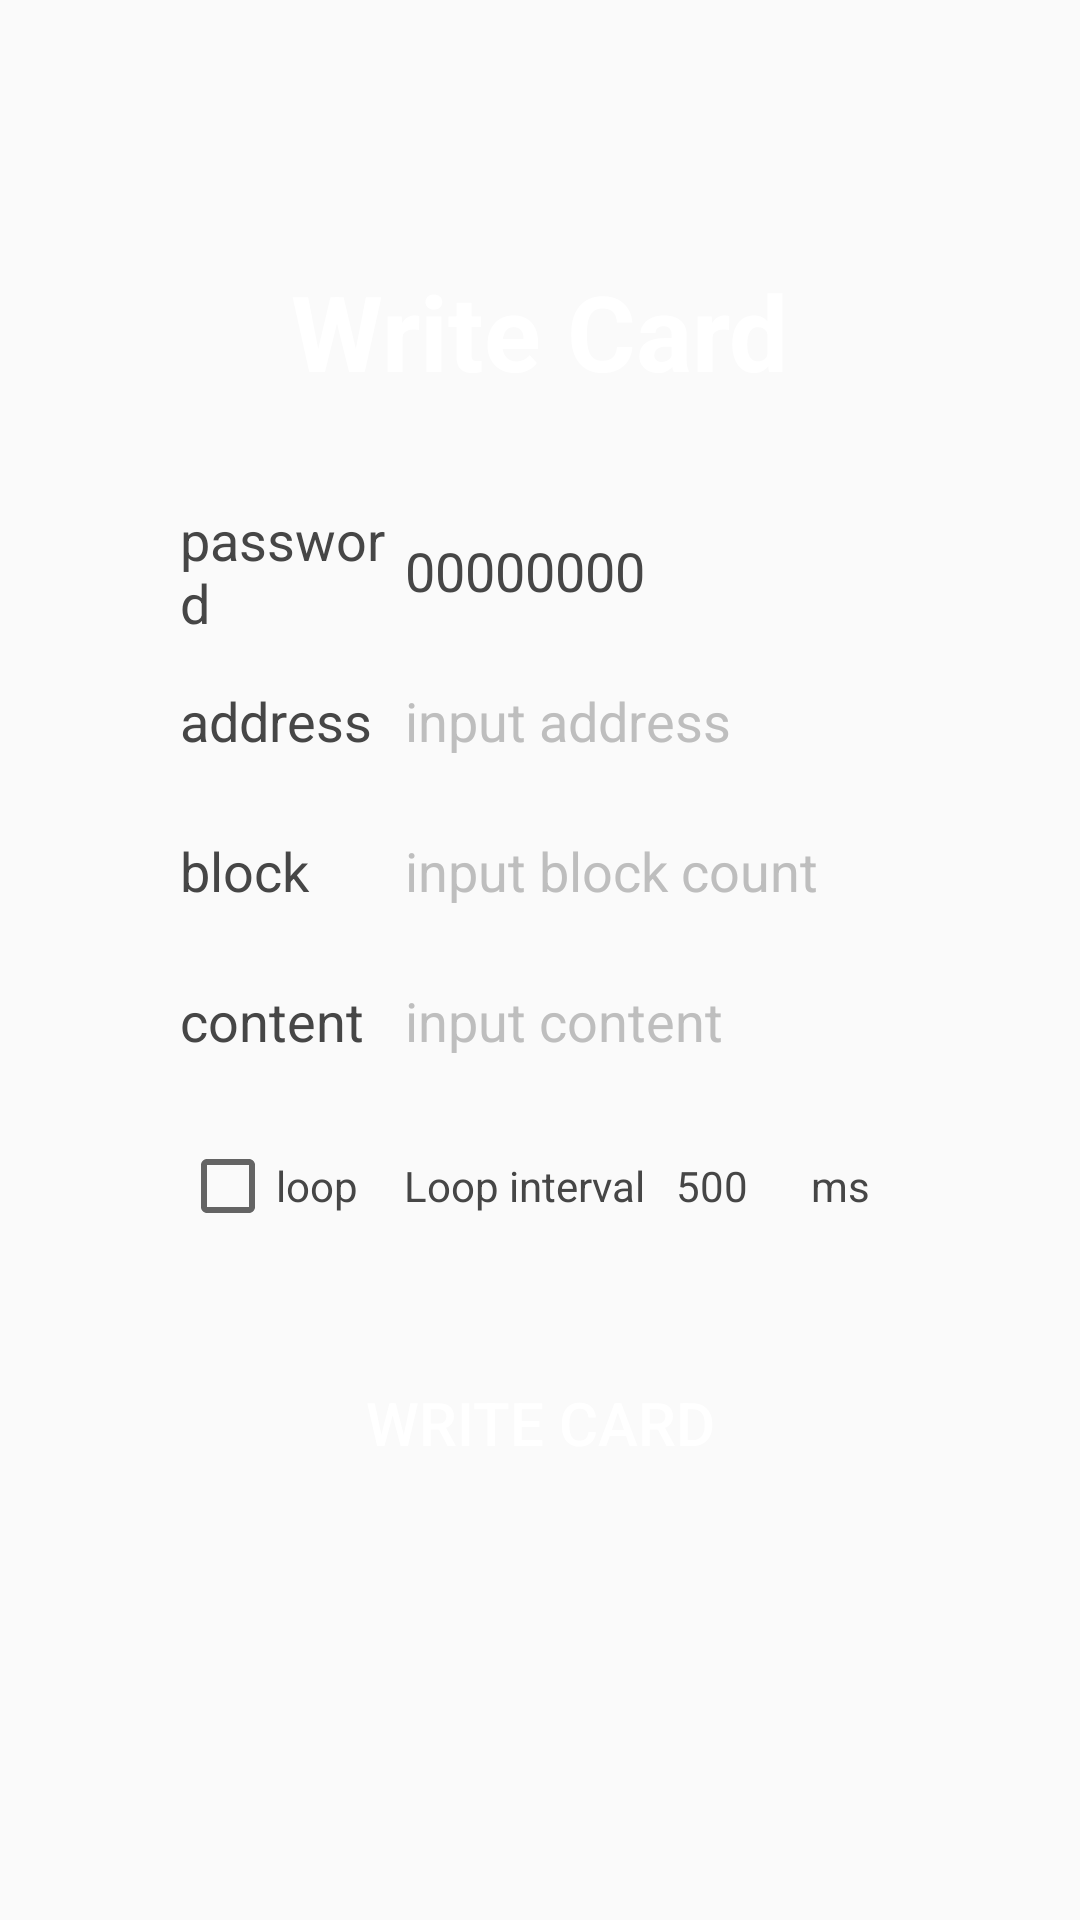

The Android layout XML behind this screen, and the referenced resources:
<!-- AndroidManifest.xml: application theme AppTheme -->
<!-- res/layout/dialog_write.xml -->
<?xml version="1.0" encoding="utf-8"?>
<LinearLayout xmlns:android="http://schemas.android.com/apk/res/android"
    android:layout_width="match_parent"
    android:layout_height="match_parent"
    android:background="@color/transparent"
    android:gravity="center"
    android:orientation="vertical">

    <LinearLayout
        android:layout_width="300dp"
        android:layout_height="110dp"
        android:background="@drawable/bg_title_rw"
        android:gravity="center">

        <TextView
            android:layout_width="wrap_content"
            android:layout_height="wrap_content"
            android:text="@string/Item_Write"
            android:textColor="@color/text_white"
            android:textSize="35sp"
            android:textStyle="bold" />

    </LinearLayout>

    <LinearLayout
        android:layout_width="300dp"
        android:layout_height="wrap_content"
        android:background="@drawable/bg_radius_card_shape"
        android:orientation="vertical"
        android:paddingLeft="30dp"
        android:paddingRight="30dp">

        <LinearLayout
            android:layout_width="match_parent"
            android:layout_height="50dp">

            <TextView
                android:layout_width="70dp"
                android:layout_height="match_parent"
                android:gravity="center_vertical"
                android:text="@string/read_password"
                android:textColor="@color/text_set_dark"
                android:textSize="18sp" />

            <EditText
                android:id="@+id/editText_write_passwd"
                android:layout_width="match_parent"
                android:layout_height="match_parent"
                android:background="@null"
                android:hint="@string/read_password_hint"
                android:padding="5dp"
                android:text="@string/VALUE_ZERO"
                android:textColor="@color/text_set_dark"
                android:textColorHint="@color/text_gray"
                android:textSize="18sp" />

        </LinearLayout>

        <LinearLayout
            android:layout_width="match_parent"
            android:layout_height="50dp">

            <TextView
                android:layout_width="70dp"
                android:layout_height="match_parent"
                android:gravity="center_vertical"
                android:text="@string/set_addr"
                android:textColor="@color/text_set_dark"
                android:textSize="18sp" />

            <EditText
                android:id="@+id/editText_write_addr"
                android:layout_width="match_parent"
                android:layout_height="match_parent"
                android:background="@null"
                android:hint="@string/set_addr_hint"
                android:inputType="number"
                android:padding="5dp"
                android:textColor="@color/text_set_dark"
                android:textColorHint="@color/text_gray"
                android:textSize="18sp" />

        </LinearLayout>

        <LinearLayout
            android:layout_width="match_parent"
            android:layout_height="50dp">

            <TextView
                android:layout_width="70dp"
                android:layout_height="match_parent"
                android:gravity="center_vertical"
                android:text="@string/set_count"
                android:textColor="@color/text_set_dark"
                android:textSize="18sp" />

            <EditText
                android:id="@+id/editText_write_count"
                android:layout_width="match_parent"
                android:layout_height="match_parent"
                android:background="@null"
                android:hint="@string/set_count_hint"
                android:inputType="number"
                android:padding="5dp"
                android:textColor="@color/text_set_dark"
                android:textColorHint="@color/text_gray"
                android:textSize="18sp" />

        </LinearLayout>

        <LinearLayout
            android:layout_width="match_parent"
            android:layout_height="50dp">

            <TextView
                android:layout_width="70dp"
                android:layout_height="match_parent"
                android:gravity="center_vertical"
                android:text="@string/card_content"
                android:textColor="@color/text_set_dark"
                android:textSize="18sp" />

            <EditText
                android:id="@+id/et_content"
                android:layout_width="match_parent"
                android:layout_height="match_parent"
                android:background="@null"
                android:hint="@string/card_content_hint"
                android:padding="5dp"
                android:textColor="@color/text_set_dark"
                android:textColorHint="@color/text_gray"
                android:textSize="18sp" />

        </LinearLayout>

        <RelativeLayout
            android:layout_width="match_parent"
            android:layout_height="40dp"
            android:layout_marginTop="10dp">

            <CheckBox
                android:id="@+id/cb_loop_send"
                android:layout_width="wrap_content"
                android:layout_height="match_parent"
                android:layout_alignParentStart="true"
                android:text="@string/set_server_loop"
                android:textColor="@color/text_set_dark"
                android:textSize="14sp" />

            <TextView
                android:layout_width="wrap_content"
                android:layout_height="match_parent"
                android:layout_marginStart="20dp"
                android:layout_marginEnd="5dp"
                android:layout_toStartOf="@id/et_loop_time"
                android:gravity="center_vertical"
                android:text="@string/loop_sleep"
                android:textColor="@color/text_set_dark"
                android:textSize="14sp" />

            <EditText
                android:id="@+id/et_loop_time"
                android:layout_width="50dp"
                android:layout_height="match_parent"
                android:layout_toStartOf="@id/tv_ms"
                android:background="@null"
                android:hint="@string/loop_sleep_hint"
                android:inputType="number"
                android:padding="5dp"
                android:text="500"
                android:textColor="@color/text_set_dark"
                android:textColorHint="@color/text_gray"
                android:textSize="14sp" />

            <TextView
                android:id="@+id/tv_ms"
                android:layout_width="wrap_content"
                android:layout_height="match_parent"
                android:layout_alignParentEnd="true"
                android:layout_marginEnd="10dp"
                android:gravity="center_vertical"
                android:text="ms"
                android:textColor="@color/text_set_dark"
                android:textSize="14sp" />

        </RelativeLayout>

        <TextView
            android:id="@+id/textView_write_status"
            android:layout_width="match_parent"
            android:layout_height="wrap_content"
            android:text="@string/TextView_Null"
            android:textColor="#f40404" />

        <LinearLayout
            android:layout_width="match_parent"
            android:layout_height="80dp"
            android:gravity="center_vertical">

            <Button
                android:id="@+id/btn_write_ok"
                android:layout_width="match_parent"
                android:layout_height="wrap_content"
                android:background="@drawable/btn_bg_select"
                android:text="@string/Item_Write"
                android:textColor="@color/text_white"
                android:textSize="20sp" />
        </LinearLayout>
    </LinearLayout>

    <LinearLayout
        android:layout_width="300dp"
        android:layout_height="70dp"
        android:background="@color/transparent"
        android:gravity="center">

        <ImageView
            android:id="@+id/iv_write_cancle"
            android:layout_width="40dp"
            android:layout_height="40dp"
            android:background="@drawable/icon_qx" />

    </LinearLayout>


</LinearLayout>
<!-- resources referenced by this layout -->
<resources>
  <color name="text_gray">#bebebe</color>
  <color name="text_set_dark">#464646</color>
  <color name="text_white">#FFFFFF</color>
  <color name="transparent">#00000000</color>
  <string name="Item_Write">Write Card</string>
  <string name="TextView_Null"> </string>
  <string name="VALUE_ZERO">00000000</string>
  <string name="card_content">content</string>
  <string name="card_content_hint">input content</string>
  <string name="loop_sleep">Loop interval</string>
  <string name="loop_sleep_hint">time</string>
  <string name="read_password">password</string>
  <string name="read_password_hint">input password</string>
  <string name="set_addr">address</string>
  <string name="set_addr_hint">input address</string>
  <string name="set_count">block</string>
  <string name="set_count_hint">input block count</string>
  <string name="set_server_loop">loop</string>
  <style name="AppTheme" parent="Theme.AppCompat.Light.DarkActionBar">
          
          <item name="colorPrimary">@color/colorPrimary</item>
          <item name="colorPrimaryDark">@color/colorPrimaryDark</item>
          <item name="colorAccent">@color/colorAccent</item>
      </style>
  <color name="colorPrimary">#3F51B5</color>
  <color name="colorPrimaryDark">#303F9F</color>
  <color name="colorAccent">#FF4081</color>
</resources>
